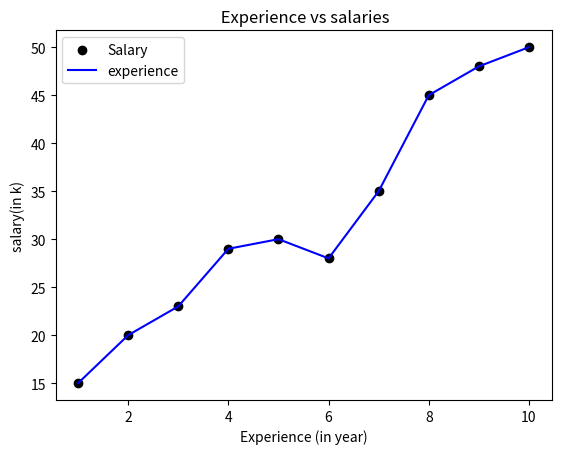

The script that saved this image:
import matplotlib.pyplot as plt
import numpy as np


def function():
    experience = np.array([1, 2, 3, 4, 5, 6, 7, 8, 9, 10])
    salaries = np.array([15, 20, 23, 29, 30, 28, 35, 45, 48, 50])

    plt.scatter(experience, salaries, color='black', label='Salary')
    plt.plot(experience, salaries, color='blue', label='experience')
    plt.xlabel("Experience (in year)")
    plt.ylabel("salary(in k)")
    plt.title(" Experience vs salaries")
    plt.legend()
    plt.savefig("experience vs salary graph.jpg")
    plt.show()



function()
